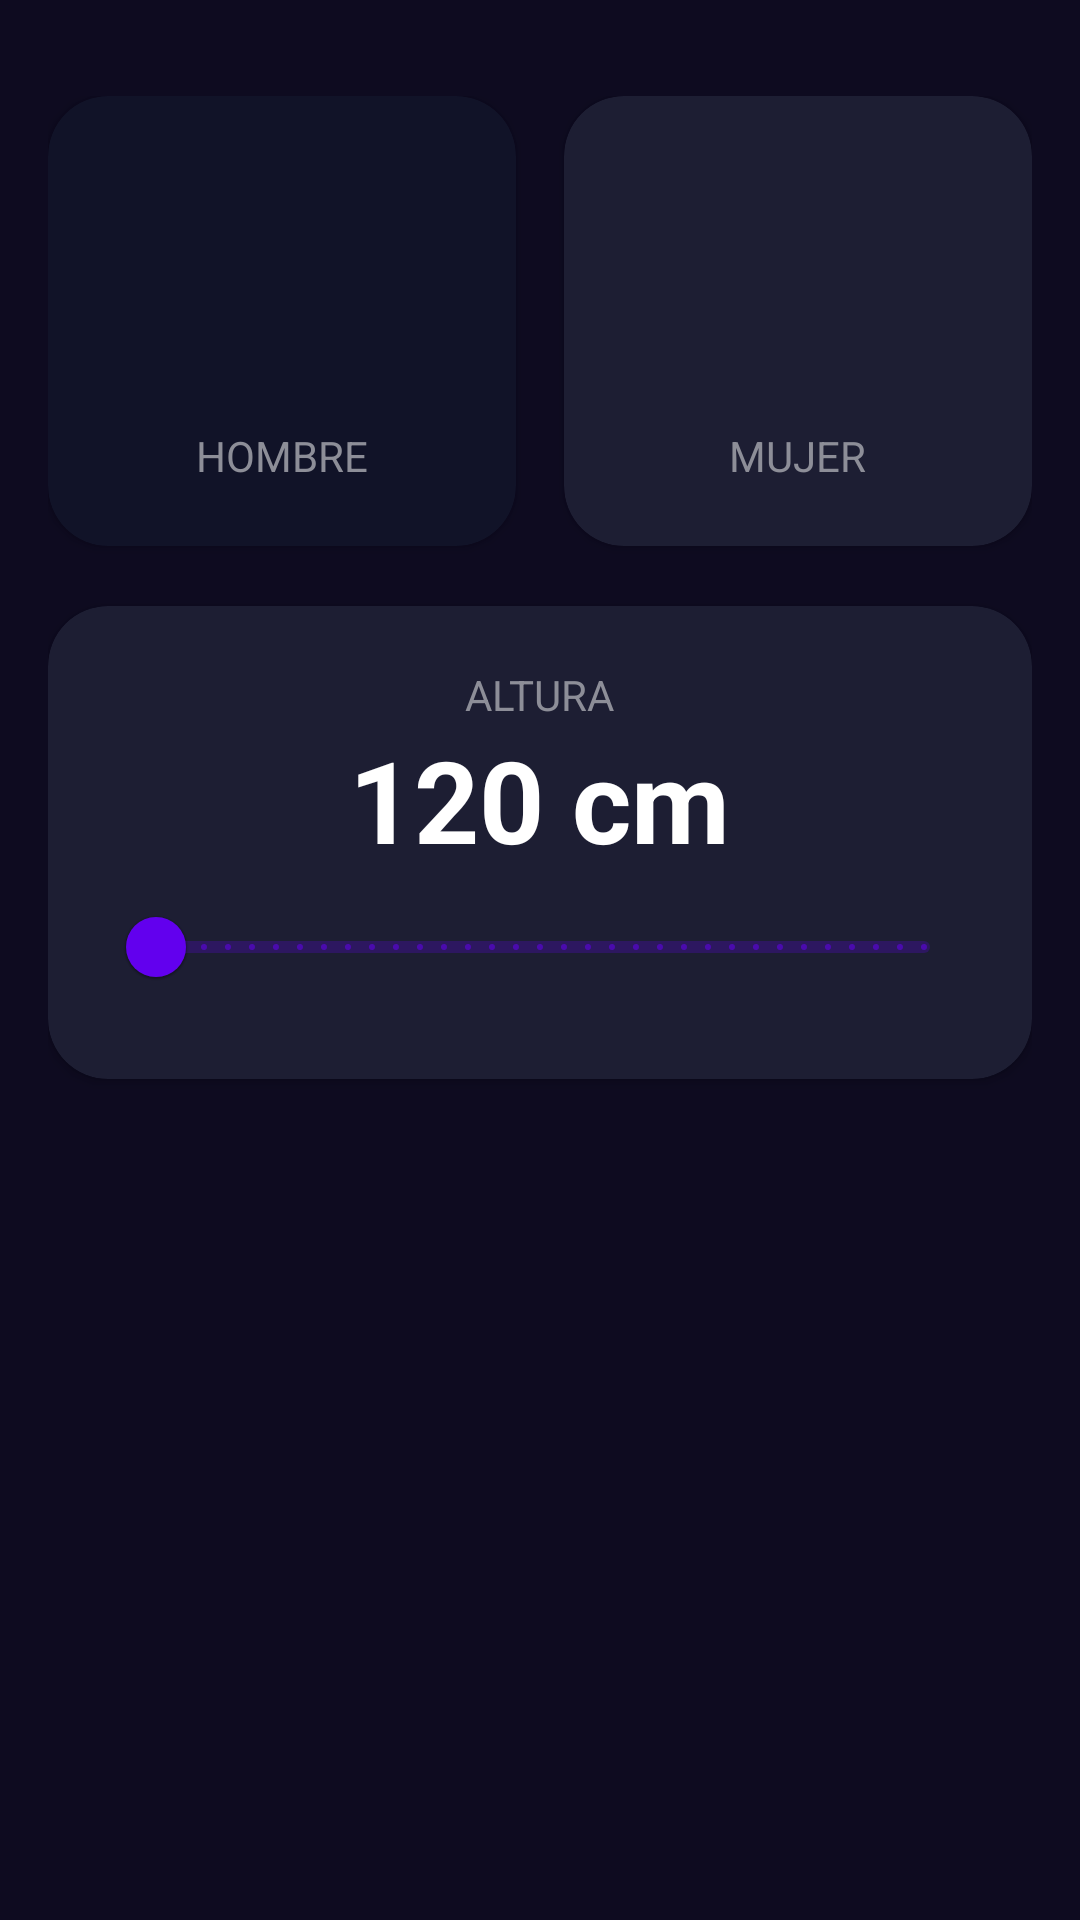

The Android layout XML behind this screen, and the referenced resources:
<!-- AndroidManifest.xml: application theme Theme.CursoKotlin -->
<!-- res/layout/activity_imcapp.xml -->
<?xml version="1.0" encoding="utf-8"?>
<androidx.constraintlayout.widget.ConstraintLayout xmlns:android="http://schemas.android.com/apk/res/android"
    xmlns:app="http://schemas.android.com/apk/res-auto"
    xmlns:tools="http://schemas.android.com/tools"
    android:id="@+id/main"
    android:layout_width="match_parent"
    android:layout_height="match_parent"
    tools:context=".IMCCalculator.IMCAppActivity"
    android:paddingHorizontal="16dp"
    android:paddingTop="32dp"
    android:background="@color/Background_app">
    
    <androidx.cardview.widget.CardView
        android:id="@+id/leftCard"
        android:layout_width="0dp"
        android:layout_height="150dp"
        android:layout_marginEnd="8dp"
        app:cardCornerRadius="20dp"
        app:cardBackgroundColor="@color/Background_component_selected"
        app:layout_constraintTop_toTopOf="parent"
        app:layout_constraintStart_toStartOf="parent"
        app:layout_constraintEnd_toStartOf="@id/rightCard">

        <androidx.appcompat.widget.LinearLayoutCompat
            android:layout_width="match_parent"
            android:layout_height="match_parent"
            android:orientation="vertical"
            android:gravity="center">

            <ImageView
                android:layout_width="80dp"
                android:layout_height="80dp"
                android:src="@drawable/ic_male_white"

                />

            <TextView
                android:layout_width="wrap_content"
                android:layout_height="wrap_content"
                android:text="@string/male"
                android:textAllCaps="true"
                android:layout_marginTop="10dp"
                android:textColor="@color/Title_text"/>
        </androidx.appcompat.widget.LinearLayoutCompat>
    </androidx.cardview.widget.CardView>

    <androidx.cardview.widget.CardView
        android:id="@+id/rightCard"
        android:layout_width="0dp"
        android:layout_height="150dp"
        android:layout_marginStart="8dp"
        app:cardCornerRadius="20dp"
        app:cardBackgroundColor="@color/Background_component"
        app:layout_constraintTop_toTopOf="parent"
        app:layout_constraintStart_toEndOf="@id/leftCard"
        app:layout_constraintEnd_toEndOf="parent">

        <androidx.appcompat.widget.LinearLayoutCompat
            android:layout_width="match_parent"
            android:layout_height="match_parent"
            android:orientation="vertical"
            android:gravity="center">

            <ImageView
                android:layout_width="80dp"
                android:layout_height="80dp"
                android:src="@drawable/ic_female_white"/>
            <TextView
                android:layout_width="wrap_content"
                android:layout_height="wrap_content"
                android:textAllCaps="true"
                android:text="@string/female"
                android:layout_marginTop="10dp"
                android:textColor="@color/Title_text"/>
        </androidx.appcompat.widget.LinearLayoutCompat>
    </androidx.cardview.widget.CardView>

    <androidx.cardview.widget.CardView
        android:layout_width="0dp"
        android:layout_height="wrap_content"
        android:layout_marginTop="20dp"
        app:cardBackgroundColor="@color/Background_component"
        app:cardCornerRadius="20dp"
        app:layout_constraintTop_toBottomOf="@+id/leftCard"
        app:layout_constraintEnd_toEndOf="parent"
        app:layout_constraintStart_toStartOf="parent">

        <androidx.appcompat.widget.LinearLayoutCompat
            android:layout_width="match_parent"
            android:layout_height="wrap_content"
            android:layout_margin="20dp"
            android:orientation="vertical"
            android:gravity="center">

            <TextView
                android:layout_width="wrap_content"
                android:layout_height="wrap_content"
                android:text="@string/height"
                android:textAllCaps="true"
                android:textColor="@color/Title_text"/>

            <TextView
                android:id="@+id/tvHeight"
                android:layout_width="wrap_content"
                android:layout_height="wrap_content"
                android:text="120 cm"
                android:textColor="@color/white"
                android:textSize="38sp"
                android:textStyle="bold"/>
            
            <com.google.android.material.slider.RangeSlider
                android:id="@+id/rsHeight"
                android:layout_width="match_parent"
                android:layout_height="wrap_content"
                android:stepSize="1"
                android:valueFrom="120"
                android:valueTo="200"/>
        </androidx.appcompat.widget.LinearLayoutCompat>

    </androidx.cardview.widget.CardView>
</androidx.constraintlayout.widget.ConstraintLayout>
<!-- resources referenced by this layout -->
<resources>
  <color name="Background_app">#0E0B20</color>
  <color name="Background_component">#1D1E33</color>
  <color name="Background_component_selected">#FF111328</color>
  <color name="Title_text">#FF8D8E98</color>
  <color name="white">#FFFFFFFF</color>
  <string name="female">Mujer</string>
  <string name="height">Altura</string>
  <string name="male">Hombre</string>
  <style name="Theme.CursoKotlin" parent="Theme.MaterialComponents.DayNight.DarkActionBar">
          
          <item name="colorPrimary">@color/purple_500</item>
          <item name="colorPrimaryVariant">@color/purple_700</item>
          <item name="colorOnPrimary">@color/white</item>
          
          <item name="colorSecondary">@color/teal_200</item>
          <item name="colorSecondaryVariant">@color/teal_700</item>
          <item name="colorOnSecondary">@color/black</item>
          
          <item name="android:statusBarColor">?attr/colorPrimaryVariant</item>
          
      </style>
  <color name="purple_500">#FF6200EE</color>
  <color name="purple_700">#FF3700B3</color>
  <color name="teal_200">#FF03DAC5</color>
  <color name="teal_700">#FF018786</color>
  <color name="black">#FF000000</color>
</resources>
